Run: headless pygame with SDL's dummy video driver; simulated clock (each Clock.tick advances the game by its frame time, no real sleeping); random seed 0; keys injected as events and as key.get_pressed() state; no mouse input; restart key C tapped at the start of phases 3 and 4.
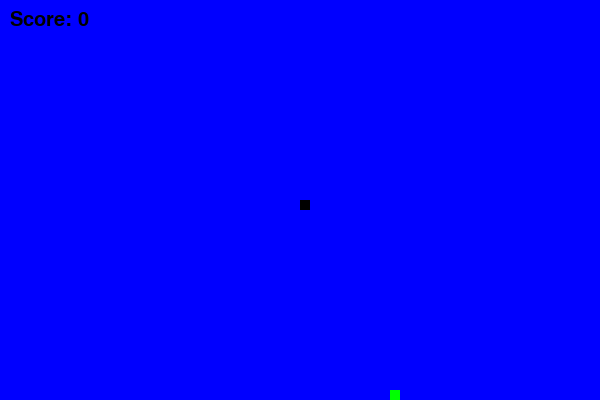
Frame 1 of 4 · flips 1–60 · no input
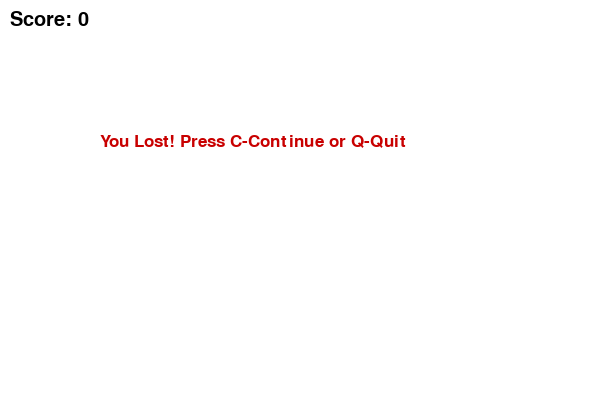
Frame 2 of 4 · flips 61–180 · tapped SPACE, RETURN · held RIGHT (→), D
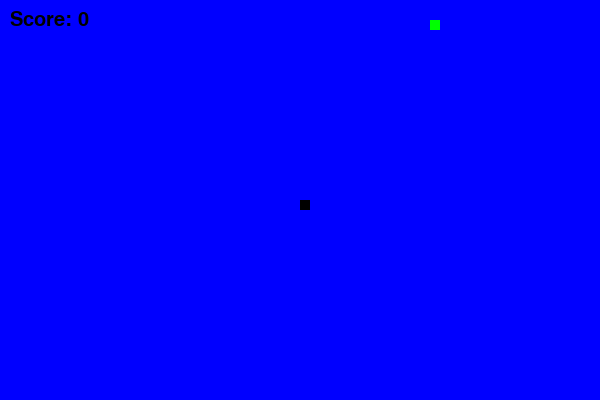
Frame 3 of 4 · flips 181–300 · tapped C · held DOWN (↓), S
Frame 4 of 4 · flips 301–420 · tapped C · held LEFT (←), A, UP (↑), W · screen same as frame 2, image omitted

The pygame program that drew these frames:

import pygame
import time
import random

pygame.init()

# Display dimensions
width = 600
height = 400
win = pygame.display.set_mode((width, height))
pygame.display.set_caption('Snake Game')

# Colors
white = (255, 255, 255)
black = (0, 0, 0)
red = (200, 0, 0)
green = (0, 255, 0)
blue = (0, 0, 255)

# Clock and fonts
clock = pygame.time.Clock()
font = pygame.font.SysFont("comicsans", 25)
score_font = pygame.font.SysFont("comicsans", 30)

# Snake block size and speed
block_size = 10
speed = 10

def draw_snake(block, snake_list):
    for segment in snake_list:
        pygame.draw.rect(win, black, [segment[0], segment[1], block, block])

def show_score(score):
    value = score_font.render("Score: " + str(score), True, black)
    win.blit(value, [10, 10])

def message(msg, color):
    text = font.render(msg, True, color)
    win.blit(text, [width / 6, height / 3])

def game_loop():
    game_over = False
    game_close = False

    x = width / 2
    y = height / 2
    x_change = 0
    y_change = 0

    snake = []
    length = 1

    food_x = round(random.randrange(0, width - block_size) / 10.0) * 10.0
    food_y = round(random.randrange(0, height - block_size) / 10.0) * 10.0

    while not game_over:

        while game_close:
            win.fill(white)
            message("You Lost! Press C-Continue or Q-Quit", red)
            show_score(length - 1)
            pygame.display.update()

            for event in pygame.event.get():
                if event.type == pygame.KEYDOWN:
                    if event.key == pygame.K_q:
                        game_over = True
                        game_close = False
                    elif event.key == pygame.K_c:
                        game_loop()

        for event in pygame.event.get():
            if event.type == pygame.QUIT:
                game_over = True
            elif event.type == pygame.KEYDOWN:
                if event.key == pygame.K_LEFT:
                    if x_change == 0:  # Prevent 180-turn
                        x_change = -block_size
                        y_change = 0
                elif event.key == pygame.K_RIGHT:
                    if x_change == 0:
                        x_change = block_size
                        y_change = 0
                elif event.key == pygame.K_UP:
                    if y_change == 0:
                        y_change = -block_size
                        x_change = 0
                elif event.key == pygame.K_DOWN:
                    if y_change == 0:
                        y_change = block_size
                        x_change = 0

        if x >= width or x < 0 or y >= height or y < 0:
            game_close = True

        x += x_change
        y += y_change
        win.fill(blue)
        pygame.draw.rect(win, green, [food_x, food_y, block_size, block_size])

        head = [x, y]
        snake.append(head)
        if len(snake) > length:
            del snake[0]

        for segment in snake[:-1]:
            if segment == head:
                game_close = True

        draw_snake(block_size, snake)
        show_score(length - 1)

        pygame.display.update()

        if x == food_x and y == food_y:
            food_x = round(random.randrange(0, width - block_size) / 10.0) * 10.0
            food_y = round(random.randrange(0, height - block_size) / 10.0) * 10.0
            length += 1

        clock.tick(speed)

    pygame.quit()
    quit()

game_loop()
